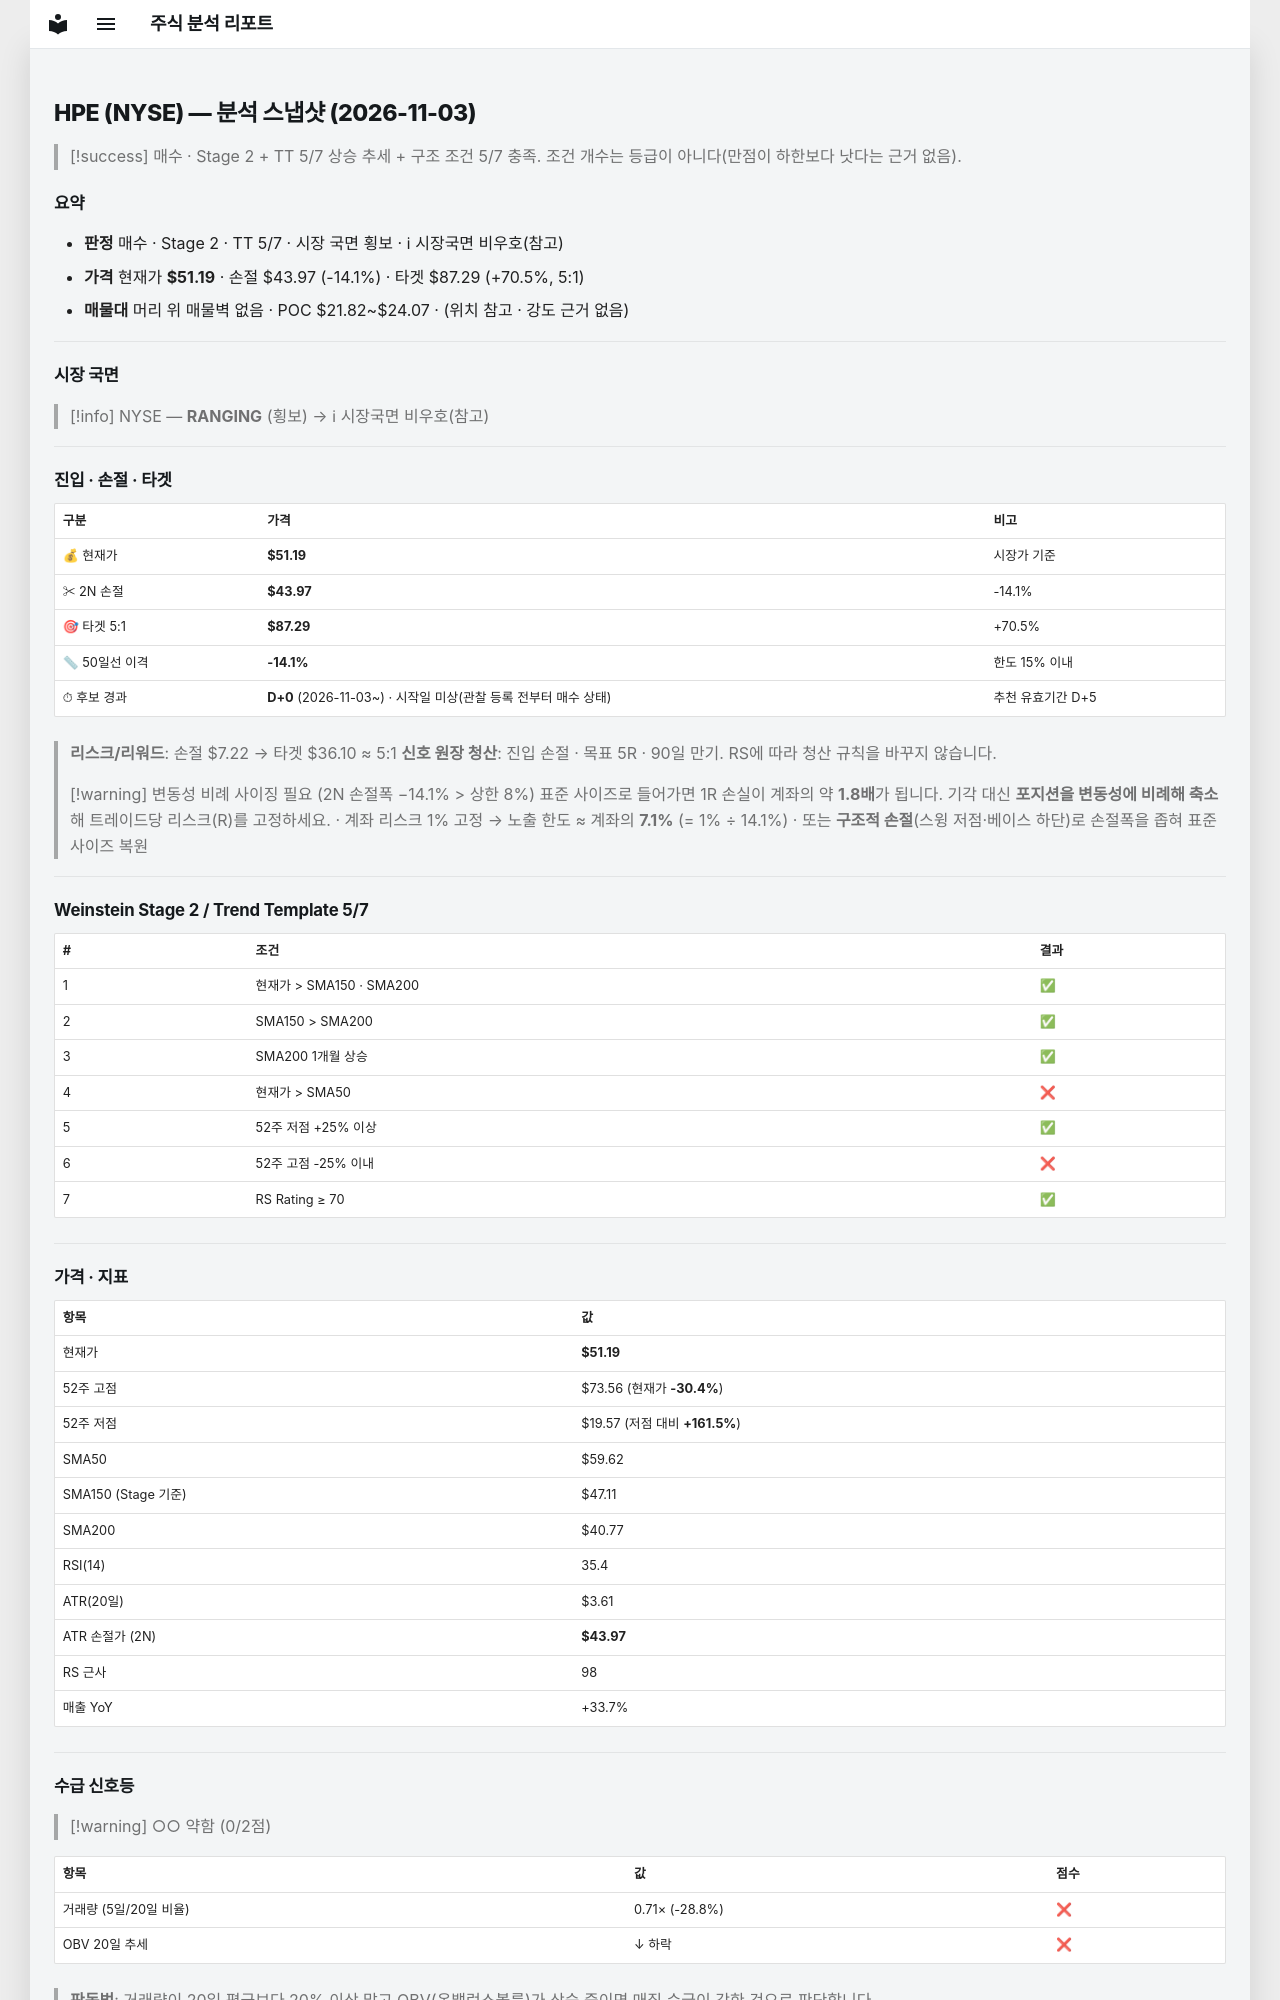

repository: soloandco/stock-reports · page: snapshots/HPE-2026-11-03/index.html · generator: mkdocs

---
type: analysis-snapshot
title: HPE 분석 스냅샷
ticker: HPE
market: NYSE
created: 2026-11-03
updated: 2026-11-03
bar-date: 2026-11-02
verdict: 매수관찰
real-rr: 1.67
sma50-gap-pct: -14.1
candidate-days: 0
candidate-since: 2026-11-03
candidate-start-unknown: true
weekly-position: 저항대재진입
weekly-overhead-price: 63.28
weekly-overhead-pct: 23.6
stage: 2
trend-template-score: 5
tt-max: 7
ma-set: sma-50-150-200
price: 51.189998626708984
stop-price: 43.96919515352366
market-regime: RANGING
supply-demand-score: 0/2
supply-demand-label: 약함
status: tracking
tags:
  - stock-agent
  - watchlist
  - HPE
  - analysis
related:
  - "[[analysis-template]]"
---

# HPE (NYSE) — 분석 스냅샷 (2026-11-03)

> [!success] 매수 · Stage 2 + TT 5/7
> 상승 추세 + 구조 조건 5/7 충족. 조건 개수는 등급이 아니다(만점이 하한보다 낫다는 근거 없음).

## 요약

- **판정** 매수 · Stage 2 · TT 5/7 · 시장 국면 횡보 · ℹ 시장국면 비우호(참고)
- **가격** 현재가 **$51.19** · 손절 $43.97 (-14.1%) · 타겟 $87.29 (+70.5%, 5:1)
- **매물대** 머리 위 매물벽 없음 · POC $21.82~$24.07 · (위치 참고 · 강도 근거 없음)

---

## 시장 국면

> [!info] NYSE — **RANGING** (횡보) → ℹ 시장국면 비우호(참고)

---

## 진입 · 손절 · 타겟

| 구분 | 가격 | 비고 |
|------|------|------|
| 💰 현재가 | **$51.19** | 시장가 기준 |
| ✂ 2N 손절 | **$43.97** | -14.1% |
| 🎯 타겟 5:1 | **$87.29** | +70.5% |
| 📏 50일선 이격 | **-14.1%** | 한도 15% 이내 |
| ⏱ 후보 경과 | **D+0** (2026-11-03~) · 시작일 미상(관찰 등록 전부터 매수 상태) | 추천 유효기간 D+5 |

> **리스크/리워드**: 손절 $7.22 → 타겟 $36.10 ≈ 5:1
> **신호 원장 청산**: 진입 손절 · 목표 5R · 90일 만기. RS에 따라 청산 규칙을 바꾸지 않습니다.

> [!warning] 변동성 비례 사이징 필요 (2N 손절폭 −14.1% > 상한 8%)
> 표준 사이즈로 들어가면 1R 손실이 계좌의 약 **1.8배**가 됩니다. 기각 대신 **포지션을 변동성에 비례해 축소**해 트레이드당 리스크(R)를 고정하세요.
> · 계좌 리스크 1% 고정 → 노출 한도 ≈ 계좌의 **7.1%** (= 1% ÷ 14.1%)
> · 또는 **구조적 손절**(스윙 저점·베이스 하단)로 손절폭을 좁혀 표준 사이즈 복원

---

## Weinstein Stage 2 / Trend Template 5/7

| # | 조건 | 결과 |
|---|------|------|
| 1 | 현재가 > SMA150 · SMA200 | ✅ |
| 2 | SMA150 > SMA200 | ✅ |
| 3 | SMA200 1개월 상승 | ✅ |
| 4 | 현재가 > SMA50 | ❌ |
| 5 | 52주 저점 +25% 이상 | ✅ |
| 6 | 52주 고점 -25% 이내 | ❌ |
| 7 | RS Rating ≥ 70 | ✅ |

---

## 가격 · 지표

| 항목 | 값 |
|------|---|
| 현재가 | **$51.19** |
| 52주 고점 | $73.56 (현재가 **-30.4%**) |
| 52주 저점 | $19.57 (저점 대비 **+161.5%**) |
| SMA50 | $59.62 |
| SMA150 (Stage 기준) | $47.11 |
| SMA200 | $40.77 |
| RSI(14) | 35.4 |
| ATR(20일) | $3.61 |
| ATR 손절가 (2N) | **$43.97** |
| RS 근사 | 98 |
| 매출 YoY | +33.7% |

---
## 수급 신호등

> [!warning] ○○ 약함 (0/2점)

| 항목 | 값 | 점수 |
|------|------|------|
| 거래량 (5일/20일 비율) | 0.71× (-28.8%) | ❌ |
| OBV 20일 추세 | ↓ 하락 | ❌ |

> **판독법**: 거래량이 20일 평균보다 20% 이상 많고 OBV(온밸런스볼륨)가 상승 중이면 매집 수급이 강한 것으로 판단합니다.

---
